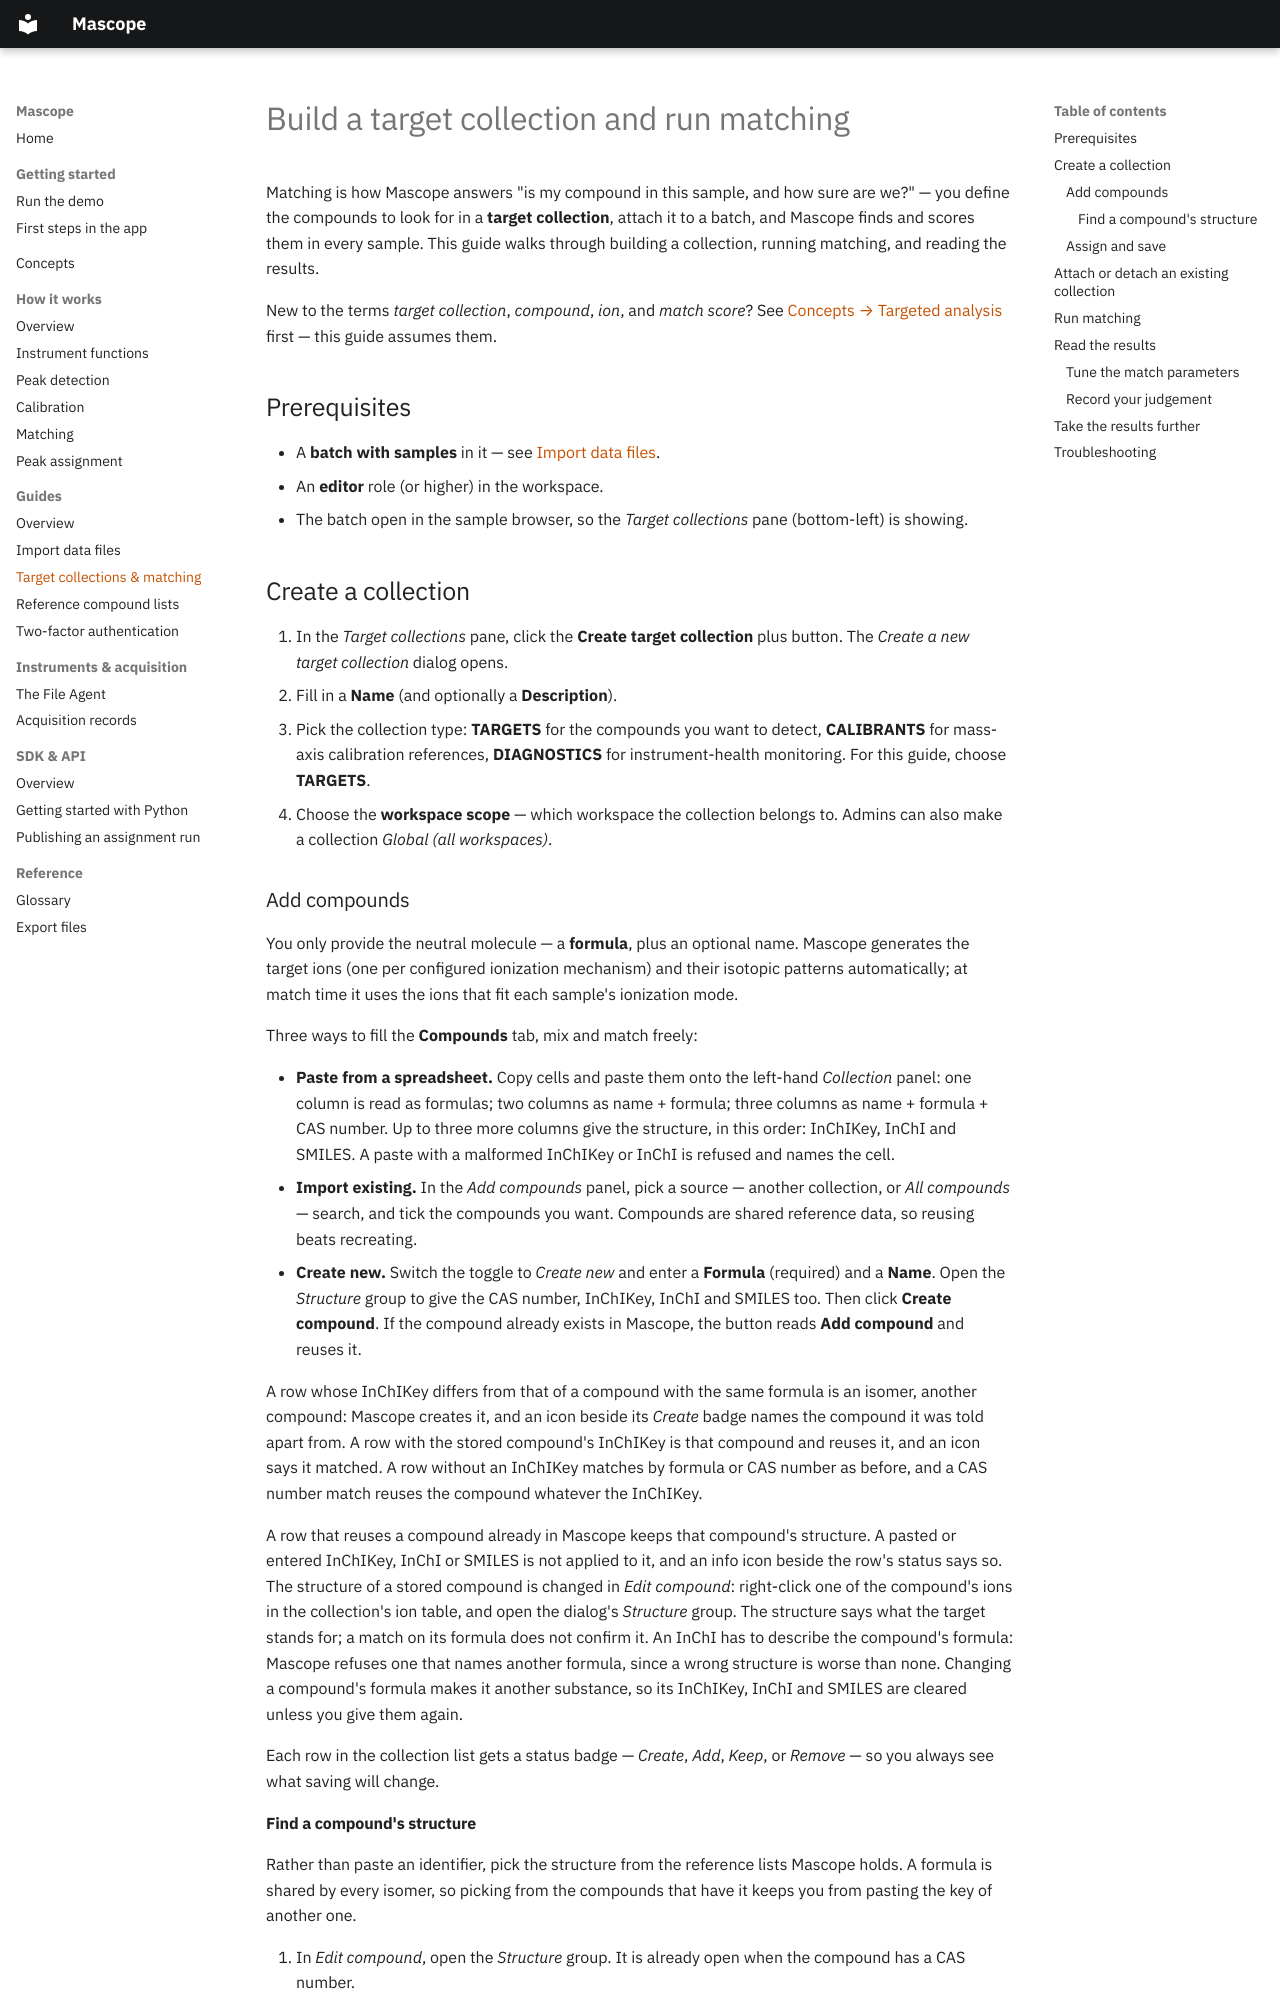

repository: ultra-trace-systems/mascope · page: guides/target-collections/index.html · generator: mkdocs

# Build a target collection and run matching

Matching is how Mascope answers "is my compound in this sample, and how sure
are we?" — you define the compounds to look for in a **target collection**,
attach it to a batch, and Mascope finds and scores them in every sample. This
guide walks through building a collection, running matching, and reading the
results.

New to the terms *target collection*, *compound*, *ion*, and *match score*?
See [Concepts → Targeted analysis](../concepts/index.md#targeted-analysis)
first — this guide assumes them.

## Prerequisites

- A **batch with samples** in it — see [Import data files](import-files.md).
- An **editor** role (or higher) in the workspace.
- The batch open in the sample browser, so the *Target collections* pane
  (bottom-left) is showing.

## Create a collection

1. In the *Target collections* pane, click the **Create target collection**
   plus button. The *Create a new target collection* dialog opens.
2. Fill in a **Name** (and optionally a **Description**).
3. Pick the collection type: **TARGETS** for the compounds you want to detect,
   **CALIBRANTS** for mass-axis calibration references, **DIAGNOSTICS** for
   instrument-health monitoring. For this guide, choose **TARGETS**.
4. Choose the **workspace scope** — which workspace the collection belongs to.
   Admins can also make a collection *Global (all workspaces)*.

### Add compounds

You only provide the neutral molecule — a **formula**, plus an optional name.
Mascope generates the target ions (one per configured ionization mechanism) and
their isotopic patterns automatically; at match time it uses the ions that fit
each sample's ionization mode.

Three ways to fill the **Compounds** tab, mix and match freely:

- **Paste from a spreadsheet.** Copy cells and paste them onto the left-hand
  *Collection* panel: one column is read as formulas; two columns as name +
  formula; three columns as name + formula + CAS number. Up to three more
  columns give the structure, in this order: InChIKey, InChI and SMILES. A
  paste with a malformed InChIKey or InChI is refused and names the cell.
- **Import existing.** In the *Add compounds* panel, pick a source — another
  collection, or *All compounds* — search, and tick the compounds you want.
  Compounds are shared reference data, so reusing beats recreating.
- **Create new.** Switch the toggle to *Create new* and enter a **Formula**
  (required) and a **Name**. Open the *Structure* group to give the CAS
  number, InChIKey, InChI and SMILES too. Then click **Create compound**. If
  the compound already exists in Mascope, the button reads **Add compound**
  and reuses it.

A row whose InChIKey differs from that of a compound with the same formula is
an isomer, another compound: Mascope creates it, and an icon beside its
*Create* badge names the compound it was told apart from. A row with the stored
compound's InChIKey is that compound and reuses it, and an icon says it matched.
A row without an InChIKey matches by formula or CAS number as before, and a CAS
number match reuses the compound whatever the InChIKey.

A row that reuses a compound already in Mascope keeps that compound's
structure. A pasted or entered InChIKey, InChI or SMILES is not applied to it,
and an info icon beside the row's status says so. The structure of a stored
compound is changed in *Edit compound*: right-click one of the compound's ions
in the collection's ion table, and open the dialog's *Structure* group. The
structure says what the target stands for; a match on its formula does not
confirm it. An InChI has to describe the compound's
formula: Mascope refuses one that names another formula, since a wrong
structure is worse than none. Changing a compound's formula makes it another
substance, so its InChIKey, InChI and SMILES are cleared unless you give them
again.

Each row in the collection list gets a status badge — *Create*, *Add*, *Keep*,
or *Remove* — so you always see what saving will change.
